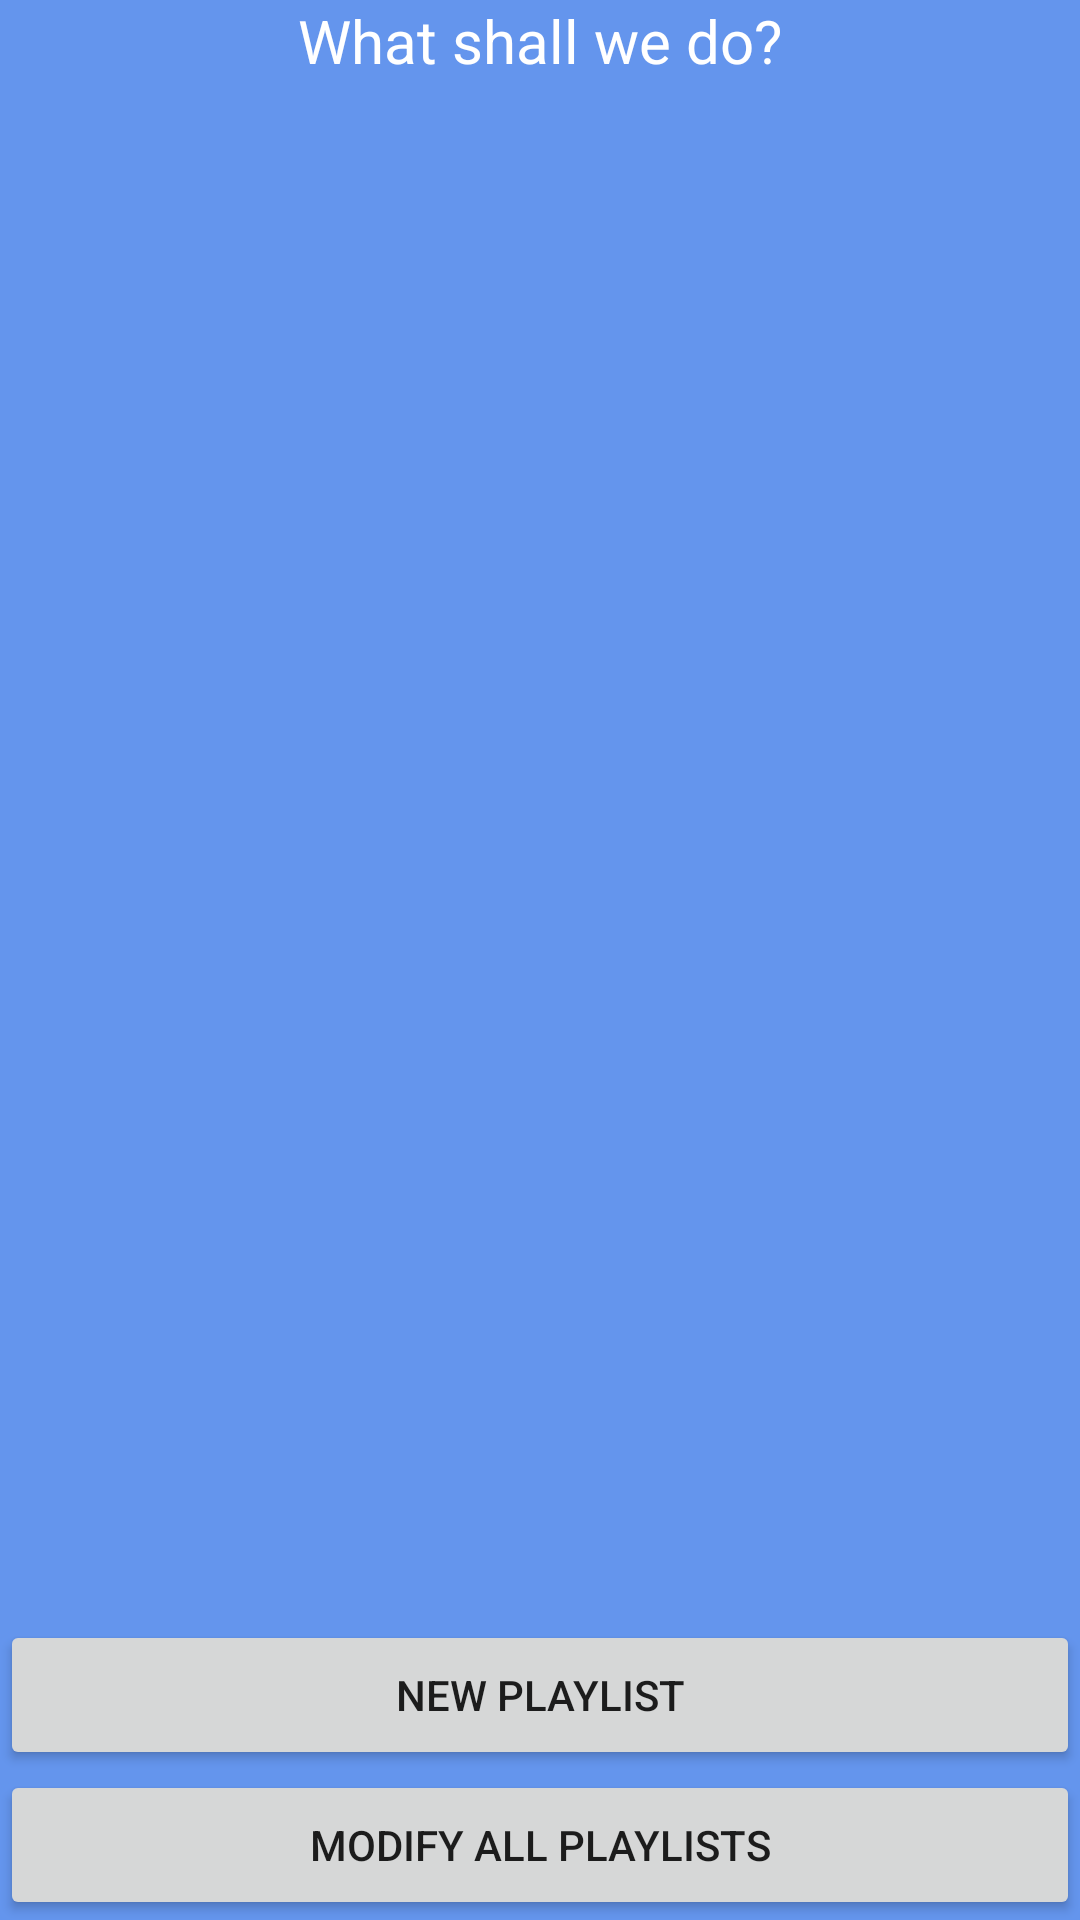

Here is an Android app screen rendered from its layout file. Give the layout XML and the strings, colors and styles it references.
<!-- AndroidManifest.xml: fallback theme Theme.MaterialComponents.DayNight.NoActionBar -->
<!-- res/layout/playlist_plusbutton_dialog.xml -->
<?xml version="1.0" encoding="utf-8"?>
<RelativeLayout xmlns:android="http://schemas.android.com/apk/res/android"
    android:orientation="vertical"
    android:layout_width="match_parent"
    android:layout_height="200dp"
    android:background="@color/CornflowerBlue"
    >

    <TextView
        android:id="@+id/textTitle"
        android:layout_width="match_parent"
        android:layout_height="wrap_content"
        android:textColor="@android:color/white"
        android:text="What shall we do?"
        android:textSize="20sp"
        android:textAlignment="center"
        />

    <Button
        android:id="@+id/newPlaylistButton"
        android:layout_width="match_parent"
        android:layout_height="50dp"
        android:clickable="true"
        android:text="New Playlist"
        android:layout_above="@+id/modifyAllPlaylistsButton"
        />

    <Button
        android:id="@+id/modifyAllPlaylistsButton"
        android:layout_width="match_parent"
        android:layout_height="50dp"
        android:layout_alignParentBottom="true"
        android:text="Modify All Playlists"
        android:clickable="true"
        />




</RelativeLayout>
<!-- resources referenced by this layout -->
<resources>
  <color name="CornflowerBlue">#6495ED</color>
</resources>
